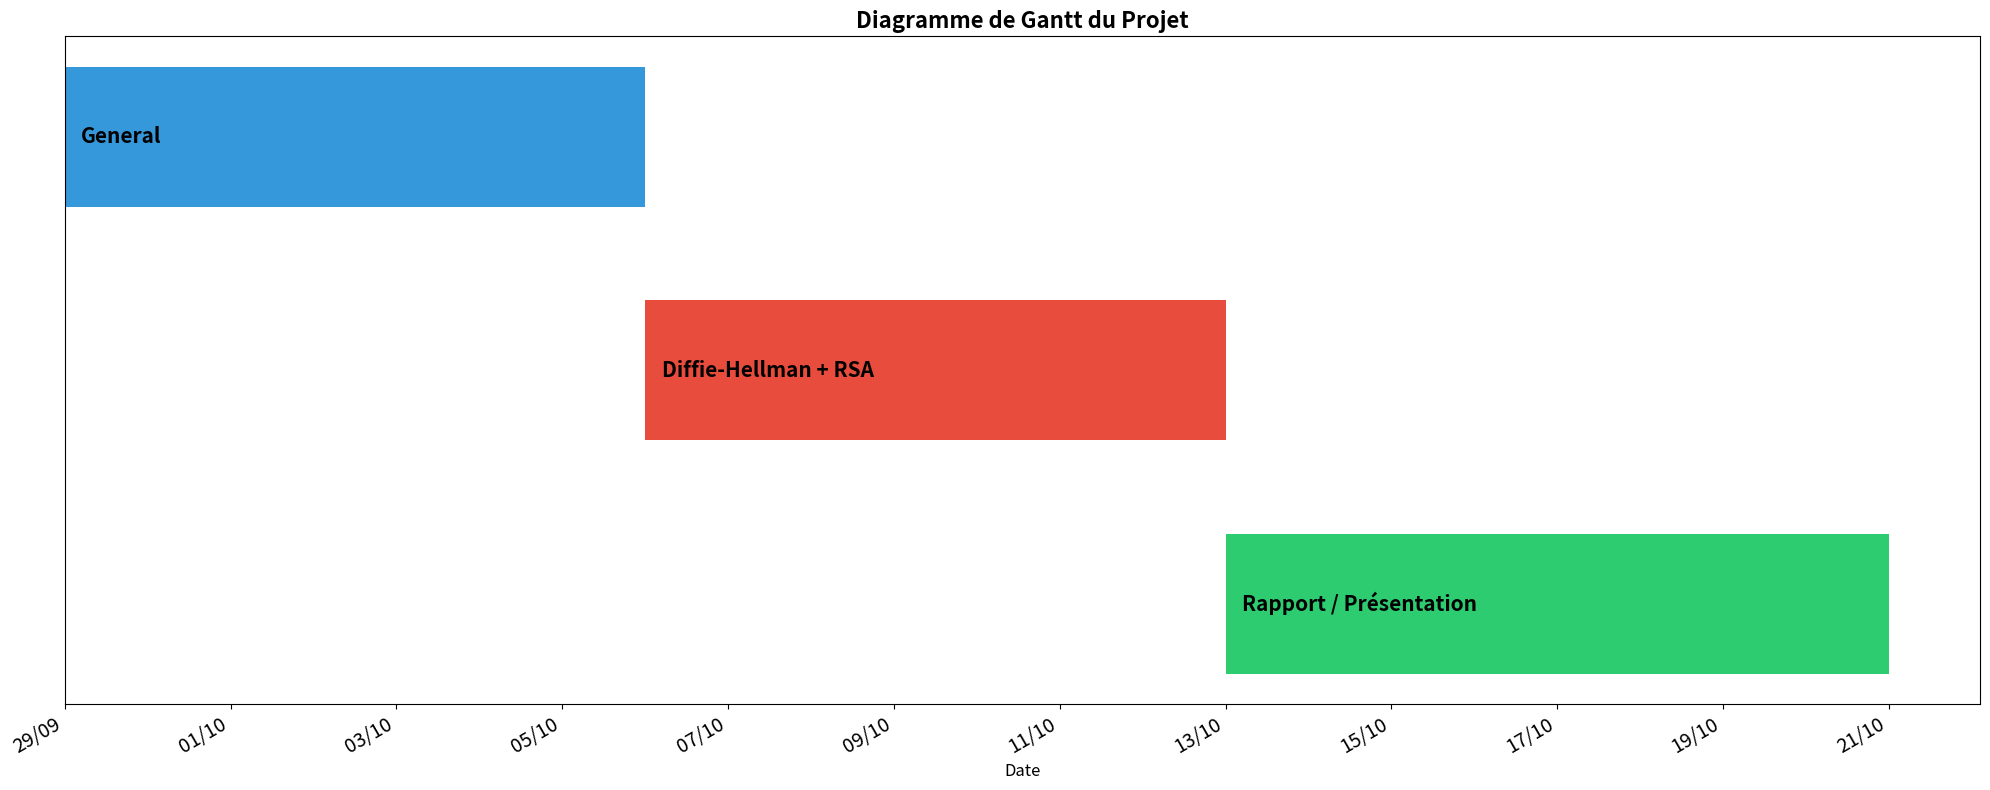

Source code (Python):
import matplotlib.pyplot as plt
import matplotlib.dates as mdates
from datetime import datetime, timedelta

# 1. Définir les tâches et les dates
tasks = {
    "General": {
        "start": "2025-09-29",
        "end": "2025-10-06"
    },
    "Diffie-Hellman + RSA": {
        "start": "2025-10-06",
        "end": "2025-10-13"
    },
    "Rapport / Présentation": {
        "start": "2025-10-13",
        "end": "2025-10-21"
    }
}

# Conversion des chaînes de caractères en dates
for task in tasks.values():
    task['start_date'] = datetime.strptime(task['start'], '%Y-%m-%d')
    task['end_date'] = datetime.strptime(task['end'], '%Y-%m-%d')

# 2. Créer le diagramme
fig, ax = plt.subplots(figsize=(20, 8)) # Hauteur un peu réduite

# Tâches sur l'axe des y
task_names = list(tasks.keys())
y_pos = range(len(task_names))

# Durée de chaque tâche
start_dates = [tasks[name]['start_date'] for name in task_names]
durations = [(task['end_date'] - task['start_date']).days for task in tasks.values()]

# Ajouter les barres au graphique
bars = ax.barh(y_pos, durations, left=start_dates, height=0.6, align='center',
               color=['#3498db', '#e74c3c', '#2ecc71'])
ax.invert_yaxis()

# Écrire le texte dans les barres
for i, bar in enumerate(bars):
    text_x = start_dates[i] + timedelta(days=0.2)
    text_y = bar.get_y() + bar.get_height() / 2
    
    ax.text(text_x, text_y, 
            task_names[i], 
            va='center', ha='left',
            color='black', fontsize=15, fontweight='bold')

# 3. Mettre en forme le graphique
# --- MODIFICATION : LIGNES SUPPRIMÉES ---
# ax.set_yticks(y_pos)                 <-- SUPPRIMÉ
# ax.set_yticklabels(task_names)       <-- SUPPRIMÉ
ax.set_yticks([]) # On retire les "marques" sur l'axe Y

ax.xaxis_date()
ax.xaxis.set_major_locator(mdates.DayLocator(interval=2))
ax.xaxis.set_major_formatter(mdates.DateFormatter('%d/%m'))
ax.tick_params(axis='x', labelsize=14)

plt.xlabel('Date', fontsize=12)
# plt.ylabel('Tâches', fontsize=12)     <-- SUPPRIMÉ (le titre de l'axe n'est plus utile)
plt.title('Diagramme de Gantt du Projet', fontsize=16, fontweight = "bold")

plt.grid(True, which='major', axis='x', linestyle='')
fig.autofmt_xdate()

# On ajuste les marges pour que le graphique prenne toute la place
plt.tight_layout()
plt.show()